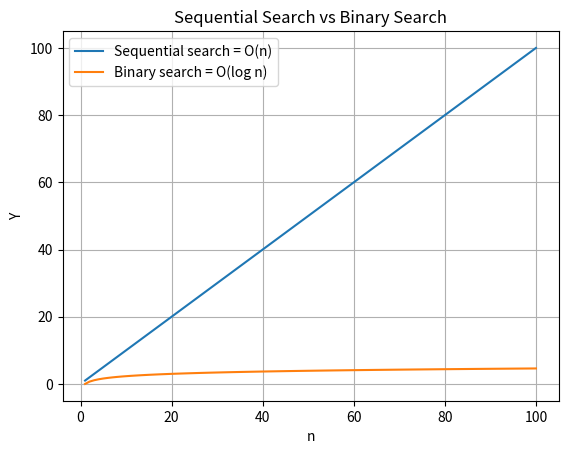

Here is the Python script that generated this plot:
import matplotlib.pyplot as plt
import numpy as np


n = np.linspace(1,100,100)
y1 = n                          #sequential search
y2 = np.log(n)                  #binary search


plt.plot(n,y1,label = 'Sequential search = O(n)')
plt.plot(n,y2,label = 'Binary search = O(log n)')

plt.xlabel("n")
plt.ylabel("Y")

plt.title("Sequential Search vs Binary Search")
plt.grid(True)
plt.legend()

plt.show()